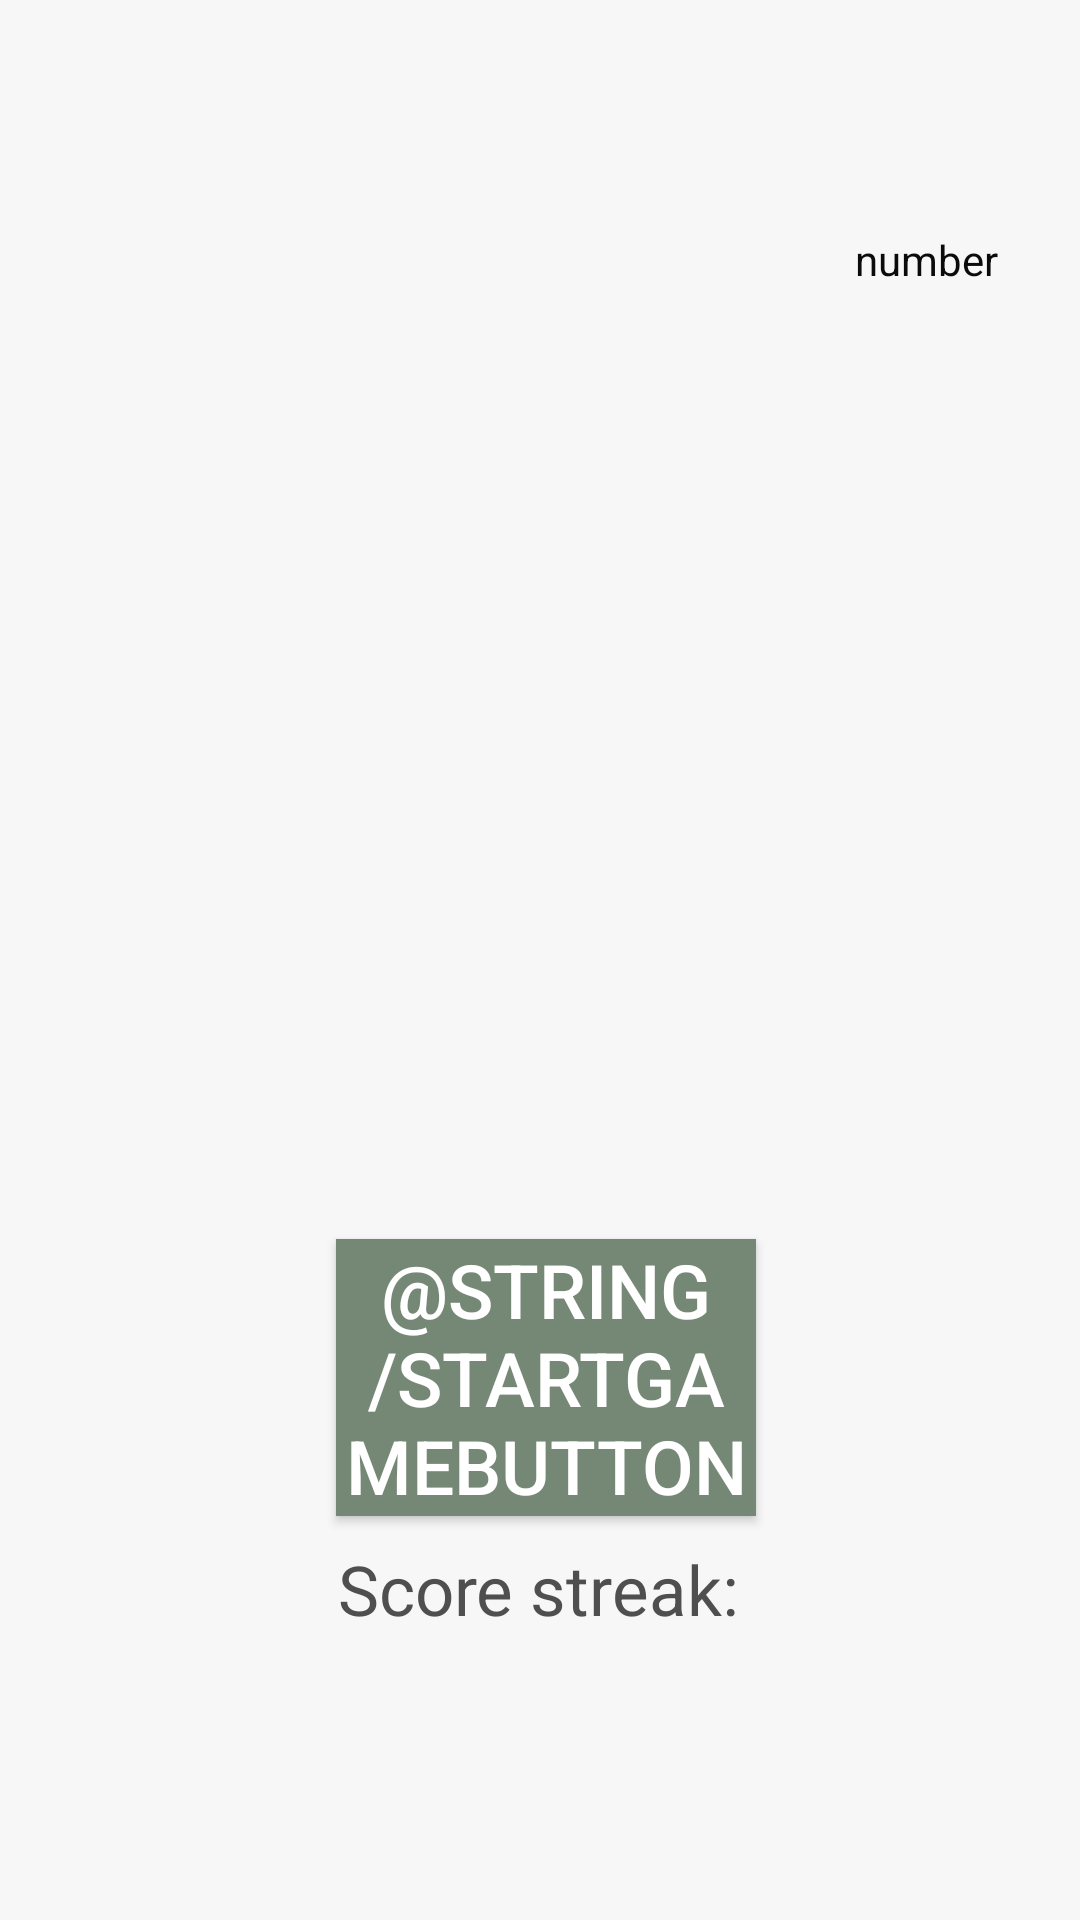

Layout XML and referenced resources for this Android screen:
<!-- AndroidManifest.xml: application theme Theme.HiLoCardGameApp -->
<!-- res/layout/game_activity.xml -->
<?xml version="1.0" encoding="utf-8"?>
<androidx.constraintlayout.widget.ConstraintLayout xmlns:android="http://schemas.android.com/apk/res/android"
    xmlns:app="http://schemas.android.com/apk/res-auto"
    xmlns:tools="http://schemas.android.com/tools"
    android:layout_width="match_parent"
    android:layout_height="match_parent"
    android:background="@color/WhiteGrey"
    tools:context=".MainActivity">


    <Button
        android:id="@+id/higherButton"
        android:layout_width="wrap_content"
        android:layout_height="wrap_content"
        android:layout_marginStart="50dp"
        android:background="@color/MilitaryGreen"
        android:fontFamily="sans-serif-light"
        android:text="@string/H"
        android:textSize="25sp"
        android:visibility="invisible"
        app:layout_constraintBottom_toBottomOf="parent"
        app:layout_constraintEnd_toStartOf="@+id/higherButton"
        app:layout_constraintHorizontal_bias="0.0"
        app:layout_constraintStart_toStartOf="parent"
        app:layout_constraintTop_toTopOf="parent"
        app:layout_constraintVertical_bias="0.721"
        tools:ignore="NotSibling" />

    <Button
        android:id="@+id/lowerButton"
        android:layout_width="wrap_content"
        android:layout_height="wrap_content"
        android:layout_marginStart="250dp"
        android:layout_marginEnd="50dp"
        android:background="@color/Red"
        android:text="@string/L"
        android:textSize="25sp"
        android:visibility="invisible"
        app:layout_constraintBottom_toBottomOf="parent"
        app:layout_constraintEnd_toEndOf="parent"
        app:layout_constraintHorizontal_bias="1.0"
        app:layout_constraintStart_toEndOf="@+id/lowerButton"
        app:layout_constraintTop_toTopOf="parent"
        app:layout_constraintVertical_bias="0.721"
        tools:ignore="NotSibling" />

    <TextView
        android:id="@+id/scoreStreak"
        android:layout_width="wrap_content"
        android:layout_height="wrap_content"
        android:layout_marginStart="100dp"
        android:layout_marginEnd="100dp"
        android:text="@string/ScoreStreak"
        android:textColor="@color/DarkGrey"
        android:textSize="23sp"
        app:layout_constraintBottom_toBottomOf="parent"
        app:layout_constraintEnd_toEndOf="parent"
        app:layout_constraintHorizontal_bias="0.487"
        app:layout_constraintStart_toStartOf="parent"
        app:layout_constraintTop_toTopOf="parent"
        app:layout_constraintVertical_bias="0.844" />

    <TextView
        android:id="@+id/showNumberView"
        android:layout_width="wrap_content"
        android:layout_height="wrap_content"
        android:text="@string/number"
        android:textColor="#0B0B0B"
        app:layout_constraintBottom_toBottomOf="parent"
        app:layout_constraintEnd_toEndOf="parent"
        app:layout_constraintHorizontal_bias="0.912"
        app:layout_constraintStart_toStartOf="parent"
        app:layout_constraintTop_toTopOf="parent"
        app:layout_constraintVertical_bias="0.124" />

    <ImageView
        android:id="@+id/aceOfSpades"
        android:layout_width="390dp"
        android:layout_height="318dp"
        android:contentDescription="@string/TODO"
        app:layout_constraintBottom_toBottomOf="parent"
        app:layout_constraintEnd_toEndOf="parent"
        app:layout_constraintHorizontal_bias="0.476"
        app:layout_constraintStart_toStartOf="parent"
        app:layout_constraintTop_toTopOf="parent"
        app:layout_constraintVertical_bias="0.191"
        app:srcCompat="@drawable/ace_of_spades2" />

    <ImageView
        android:id="@+id/arrowUpDown"
        android:layout_width="99dp"
        android:layout_height="78dp"
        android:layout_marginBottom="20dp"
        android:contentDescription="@string/app_name"
        android:visibility="invisible"
        app:layout_constraintBottom_toTopOf="@+id/scoreStreak"
        app:layout_constraintEnd_toStartOf="@+id/lowerButton"
        app:layout_constraintHorizontal_bias="0.486"
        app:layout_constraintStart_toEndOf="@+id/higherButton"
        app:layout_constraintTop_toTopOf="parent"
        app:layout_constraintVertical_bias="0.971"
        app:srcCompat="@drawable/arrowupdown" />

    <Button
        android:id="@+id/startGameButton"
        android:layout_width="140dp"
        android:layout_height="wrap_content"
        android:background="@color/MilitaryGreen"
        android:fontFamily="sans-serif-medium"
        android:text="@string/startGameButton"
        android:textSize="25sp"
        app:layout_constraintBottom_toBottomOf="parent"
        app:layout_constraintEnd_toEndOf="parent"
        app:layout_constraintHorizontal_bias="0.509"
        app:layout_constraintStart_toStartOf="parent"
        app:layout_constraintTop_toTopOf="parent"
        app:layout_constraintVertical_bias="0.754" />

</androidx.constraintlayout.widget.ConstraintLayout>
<!-- resources referenced by this layout -->
<resources>
  <color name="DarkGrey">#4f4f4f</color>
  <color name="MilitaryGreen">#758775</color>
  <color name="Red">#9a4f4f</color>
  <color name="WhiteGrey">#f8f7f7</color>
  <!-- drawable arrowupdown: png bitmap (drawable, 7706 bytes) -->
  <string name="H">H</string>
  <string name="L">L</string>
  <string name="ScoreStreak">Score streak:</string>
  <string name="TODO">TODO</string>
  <string name="app_name">HiLoCardGameApp</string>
  <string name="number">number</string>
  <style name="Theme.HiLoCardGameApp" parent="Theme.AppCompat">
          
          <item name="colorPrimary">@color/MilitaryGreen</item>
          <item name="colorPrimaryVariant">@color/MilitaryGreen</item>
          <item name="colorOnPrimary">@color/WhiteGrey</item>
          
          <item name="colorSecondary">@color/teal_200</item>
          <item name="colorSecondaryVariant">@color/teal_700</item>
          <item name="colorOnSecondary">@color/WhiteGrey</item>
          
          <item name="android:statusBarColor">?attr/colorPrimaryVariant</item>
          
      </style>
  <color name="teal_200">#FF03DAC5</color>
  <color name="teal_700">#FF018786</color>
</resources>
